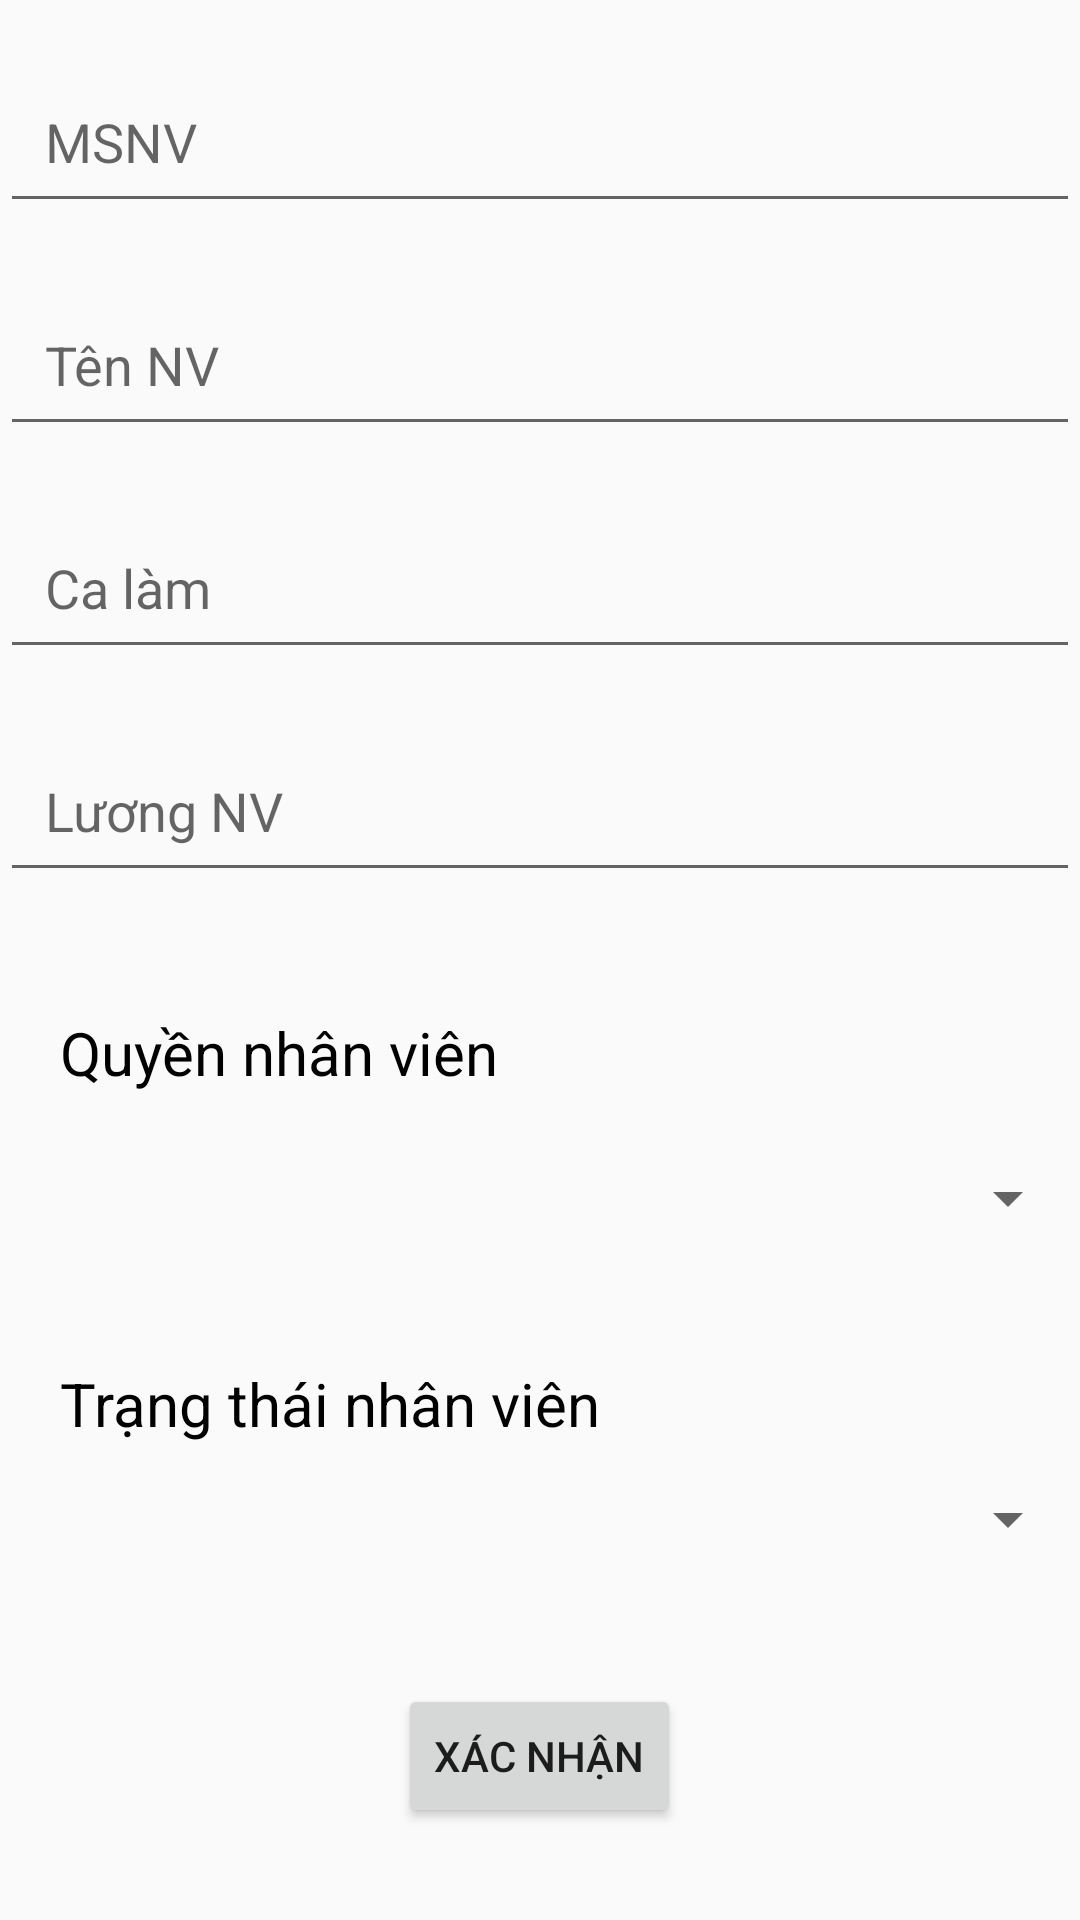

Produce the Android XML layout that renders to this screen, including the resource entries it uses.
<!-- AndroidManifest.xml: application theme Theme.AppBanHang -->
<!-- res/layout/activity_demosplite_nv.xml -->
<?xml version="1.0" encoding="utf-8"?>
<LinearLayout xmlns:android="http://schemas.android.com/apk/res/android"
    xmlns:app="http://schemas.android.com/apk/res-auto"
    xmlns:tools="http://schemas.android.com/tools"
    android:layout_width="match_parent"
    android:orientation="vertical"
    android:layout_height="match_parent"
    tools:context=".Demo_SQLite.demosplite_NV">

    <EditText
        android:id="@+id/edt_msnv"
        android:layout_width="match_parent"
        android:layout_height="wrap_content"
        android:hint="MSNV"
        android:layout_marginTop="20dp"
        android:padding="15dp"/>

    <EditText
        android:id="@+id/edt_tennv"
        android:layout_width="match_parent"
        android:layout_height="wrap_content"
        android:hint="Tên NV"
        android:layout_marginTop="20dp"
        android:padding="15dp"/>

    <EditText
        android:id="@+id/edt_calam"
        android:layout_width="match_parent"
        android:layout_height="wrap_content"
        android:hint="Ca làm"
        android:layout_marginTop="20dp"
        android:padding="15dp"/>

    <EditText
        android:id="@+id/edt_luongNV"
        android:layout_width="match_parent"
        android:layout_height="wrap_content"
        android:hint="Lương NV"
        android:layout_marginTop="20dp"
        android:padding="15dp"/>
    <TextView
        android:layout_marginTop="40dp"
        android:textColor="@color/black"
        android:textSize="20dp"
        android:paddingStart="20dp"
        android:layout_width="match_parent"
        android:layout_height="wrap_content"
        android:text="Quyền nhân viên"/>
    <Spinner
        android:id="@+id/spinner_quyen"
        android:layout_width="match_parent"
        android:layout_height="wrap_content"
        android:hint="Quyền"
        android:layout_marginTop="20dp"
        android:padding="15dp"/>

    <TextView
        android:layout_marginTop="40dp"
        android:textColor="@color/black"
        android:textSize="20dp"
        android:paddingStart="20dp"
        android:layout_width="match_parent"
        android:layout_height="wrap_content"
        android:text="Trạng thái nhân viên"/>
    <Spinner
        android:id="@+id/spinner_trangthai"
        android:layout_width="match_parent"
        android:layout_height="wrap_content"
        android:layout_marginTop="10dp"
        android:padding="15dp"/>

    <Button
        android:id="@+id/btn_xacnhan_demo"
        android:layout_width="wrap_content"
        android:layout_height="wrap_content"
        android:text="Xác nhận"
        android:layout_marginTop="40dp"
        android:layout_gravity="center"/>

</LinearLayout>
<!-- resources referenced by this layout -->
<resources>
  <color name="black">#FF000000</color>
  <style name="Theme.AppBanHang" parent="Theme.AppCompat.Light.NoActionBar">
          
          <item name="colorPrimaryVariant">@color/white</item>
          <item name="colorPrimary">@color/colorPrimary</item>
          <item name="colorOnPrimary">@color/white</item>
          
          <item name="colorSecondary">@color/teal_200</item>
          <item name="colorSecondaryVariant">@color/teal_700</item>
          <item name="colorOnSecondary">@color/black</item>
          
          <item name="android:statusBarColor" tools:targetApi="l">?attr/colorPrimary</item>
          
      </style>
  <color name="white">#FFFFFFFF</color>
  <color name="colorPrimary">#665A48</color>
  <color name="teal_200">#FF03DAC5</color>
  <color name="teal_700">#FF018786</color>
</resources>
